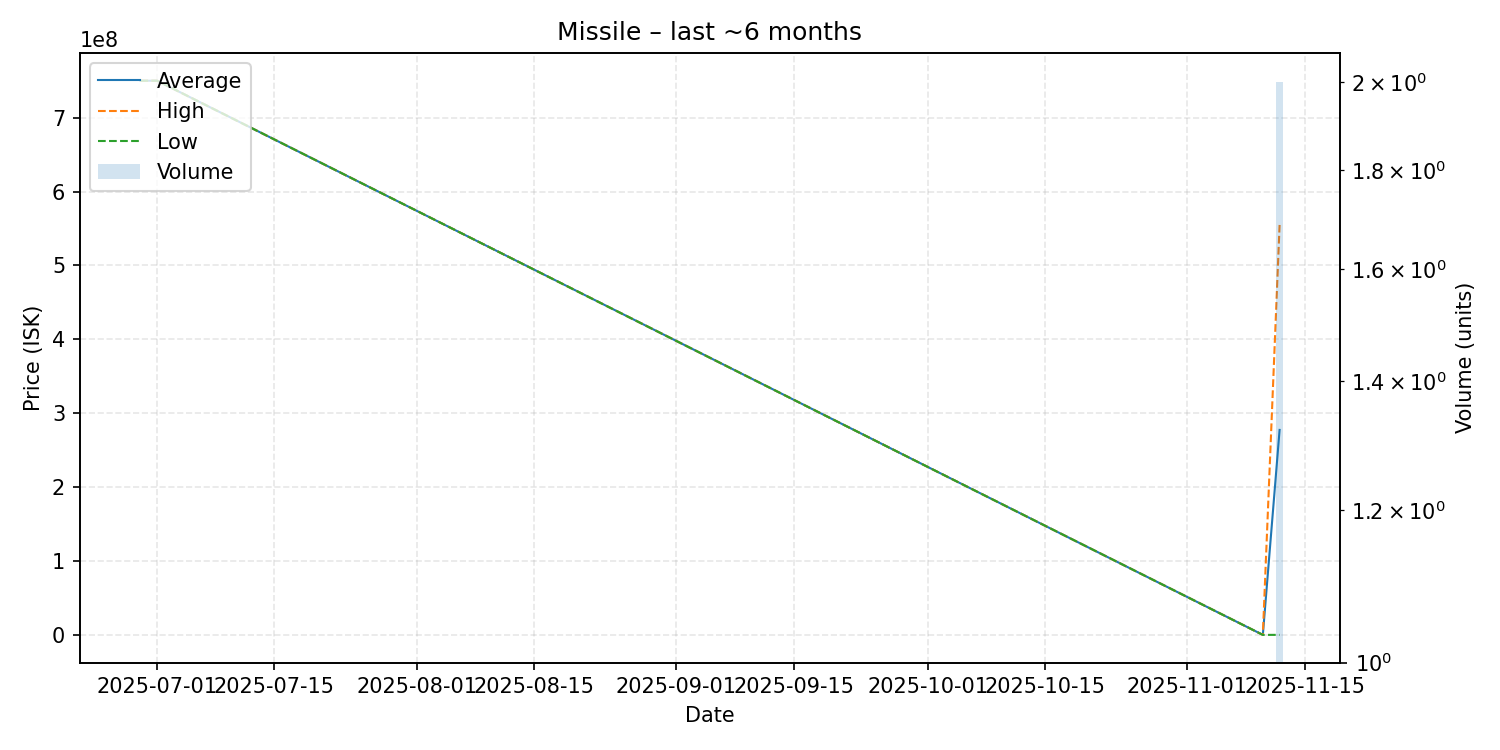

The file beside this chart, header and first rows:
date, average, highest, lowest, order_count, volume
2025-06-29, 750000000, 750000000, 750000000, 1, 1
2025-07-01, 750000000, 750000000, 750000000, 1, 1
2025-11-10, 100000, 100000, 100000, 1, 1
2025-11-12, 277450000, 554800000, 100000, 2, 2
